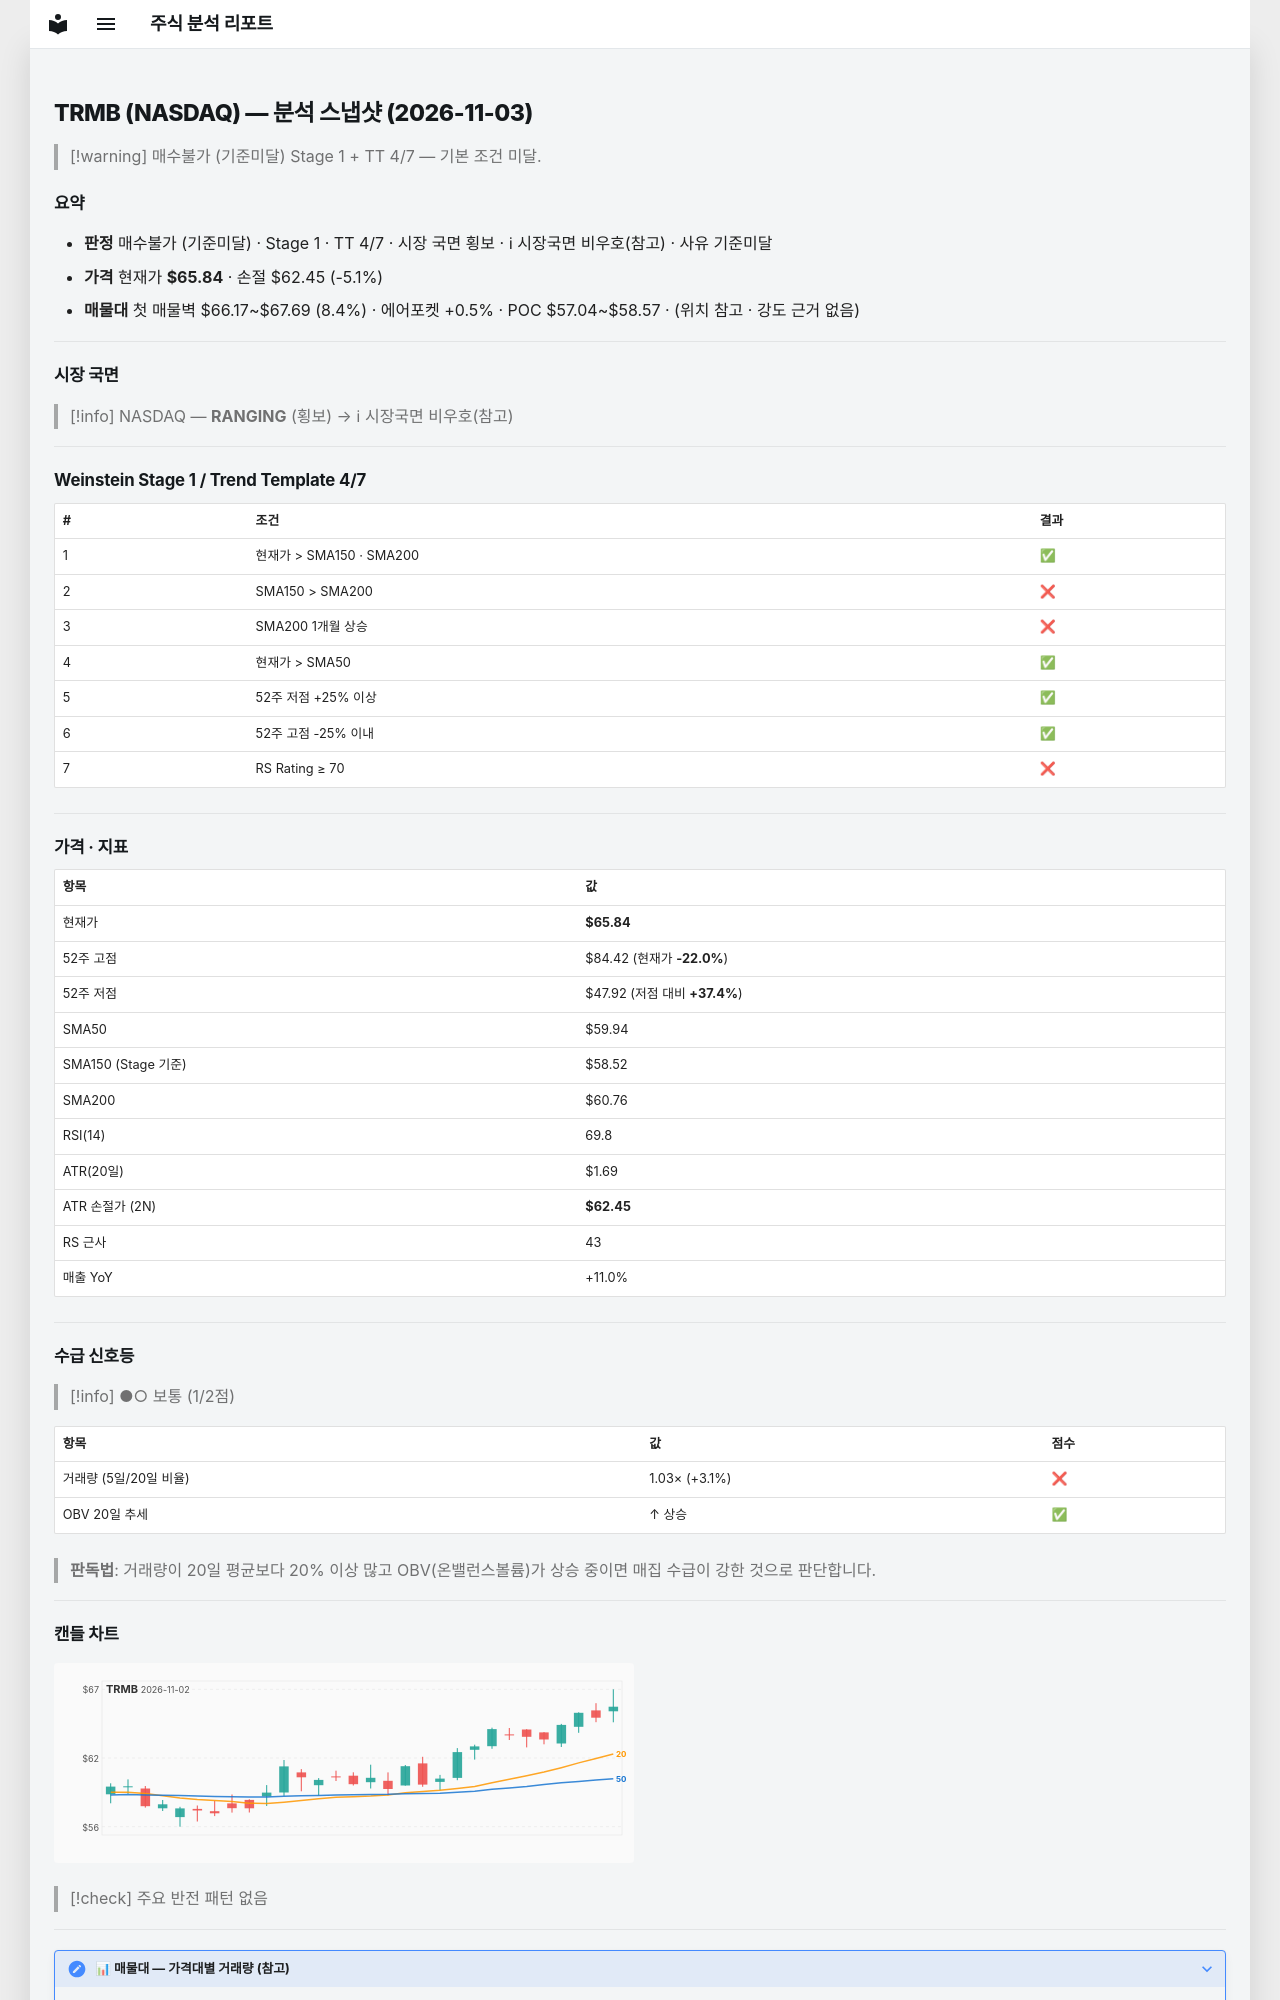

repository: soloandco/stock-reports · page: snapshots/TRMB-2026-11-03/index.html · generator: mkdocs

---
type: analysis-snapshot
title: TRMB 분석 스냅샷
ticker: TRMB
market: NASDAQ
created: 2026-11-03
updated: 2026-11-03
bar-date: 2026-11-02
verdict: 매수불가
verdict-reason: 기준미달
real-rr: 1.46
sma50-gap-pct: 9.8
weekly-position: 저항대아래
weekly-overhead-price: 70.80
weekly-overhead-pct: 7.5
stage: 1
trend-template-score: 4
tt-max: 7
ma-set: sma-50-150-200
price: 65.83999633789062
stop-price: 62.45064412492798
market-regime: RANGING
supply-demand-score: 1/2
supply-demand-label: 보통
status: tracking
tags:
  - stock-agent
  - watchlist
  - TRMB
  - analysis
related:
  - "[[analysis-template]]"
---

# TRMB (NASDAQ) — 분석 스냅샷 (2026-11-03)

> [!warning] 매수불가 (기준미달)
> Stage 1 + TT 4/7 — 기본 조건 미달.

## 요약

- **판정** 매수불가 (기준미달) · Stage 1 · TT 4/7 · 시장 국면 횡보 · ℹ 시장국면 비우호(참고) · 사유 기준미달
- **가격** 현재가 **$65.84** · 손절 $62.45 (-5.1%)
- **매물대** 첫 매물벽 $66.17~$67.69 (8.4%) · 에어포켓 +0.5% · POC $57.04~$58.57 · (위치 참고 · 강도 근거 없음)

---

## 시장 국면

> [!info] NASDAQ — **RANGING** (횡보) → ℹ 시장국면 비우호(참고)

---

## Weinstein Stage 1 / Trend Template 4/7

| # | 조건 | 결과 |
|---|------|------|
| 1 | 현재가 > SMA150 · SMA200 | ✅ |
| 2 | SMA150 > SMA200 | ❌ |
| 3 | SMA200 1개월 상승 | ❌ |
| 4 | 현재가 > SMA50 | ✅ |
| 5 | 52주 저점 +25% 이상 | ✅ |
| 6 | 52주 고점 -25% 이내 | ✅ |
| 7 | RS Rating ≥ 70 | ❌ |

---

## 가격 · 지표

| 항목 | 값 |
|------|---|
| 현재가 | **$65.84** |
| 52주 고점 | $84.42 (현재가 **-22.0%**) |
| 52주 저점 | $47.92 (저점 대비 **+37.4%**) |
| SMA50 | $59.94 |
| SMA150 (Stage 기준) | $58.52 |
| SMA200 | $60.76 |
| RSI(14) | 69.8 |
| ATR(20일) | $1.69 |
| ATR 손절가 (2N) | **$62.45** |
| RS 근사 | 43 |
| 매출 YoY | +11.0% |

---
## 수급 신호등

> [!info] ●○ 보통 (1/2점)

| 항목 | 값 | 점수 |
|------|------|------|
| 거래량 (5일/20일 비율) | 1.03× (+3.1%) | ❌ |
| OBV 20일 추세 | ↑ 상승 | ✅ |

> **판독법**: 거래량이 20일 평균보다 20% 이상 많고 OBV(온밸런스볼륨)가 상승 중이면 매집 수급이 강한 것으로 판단합니다.

---
